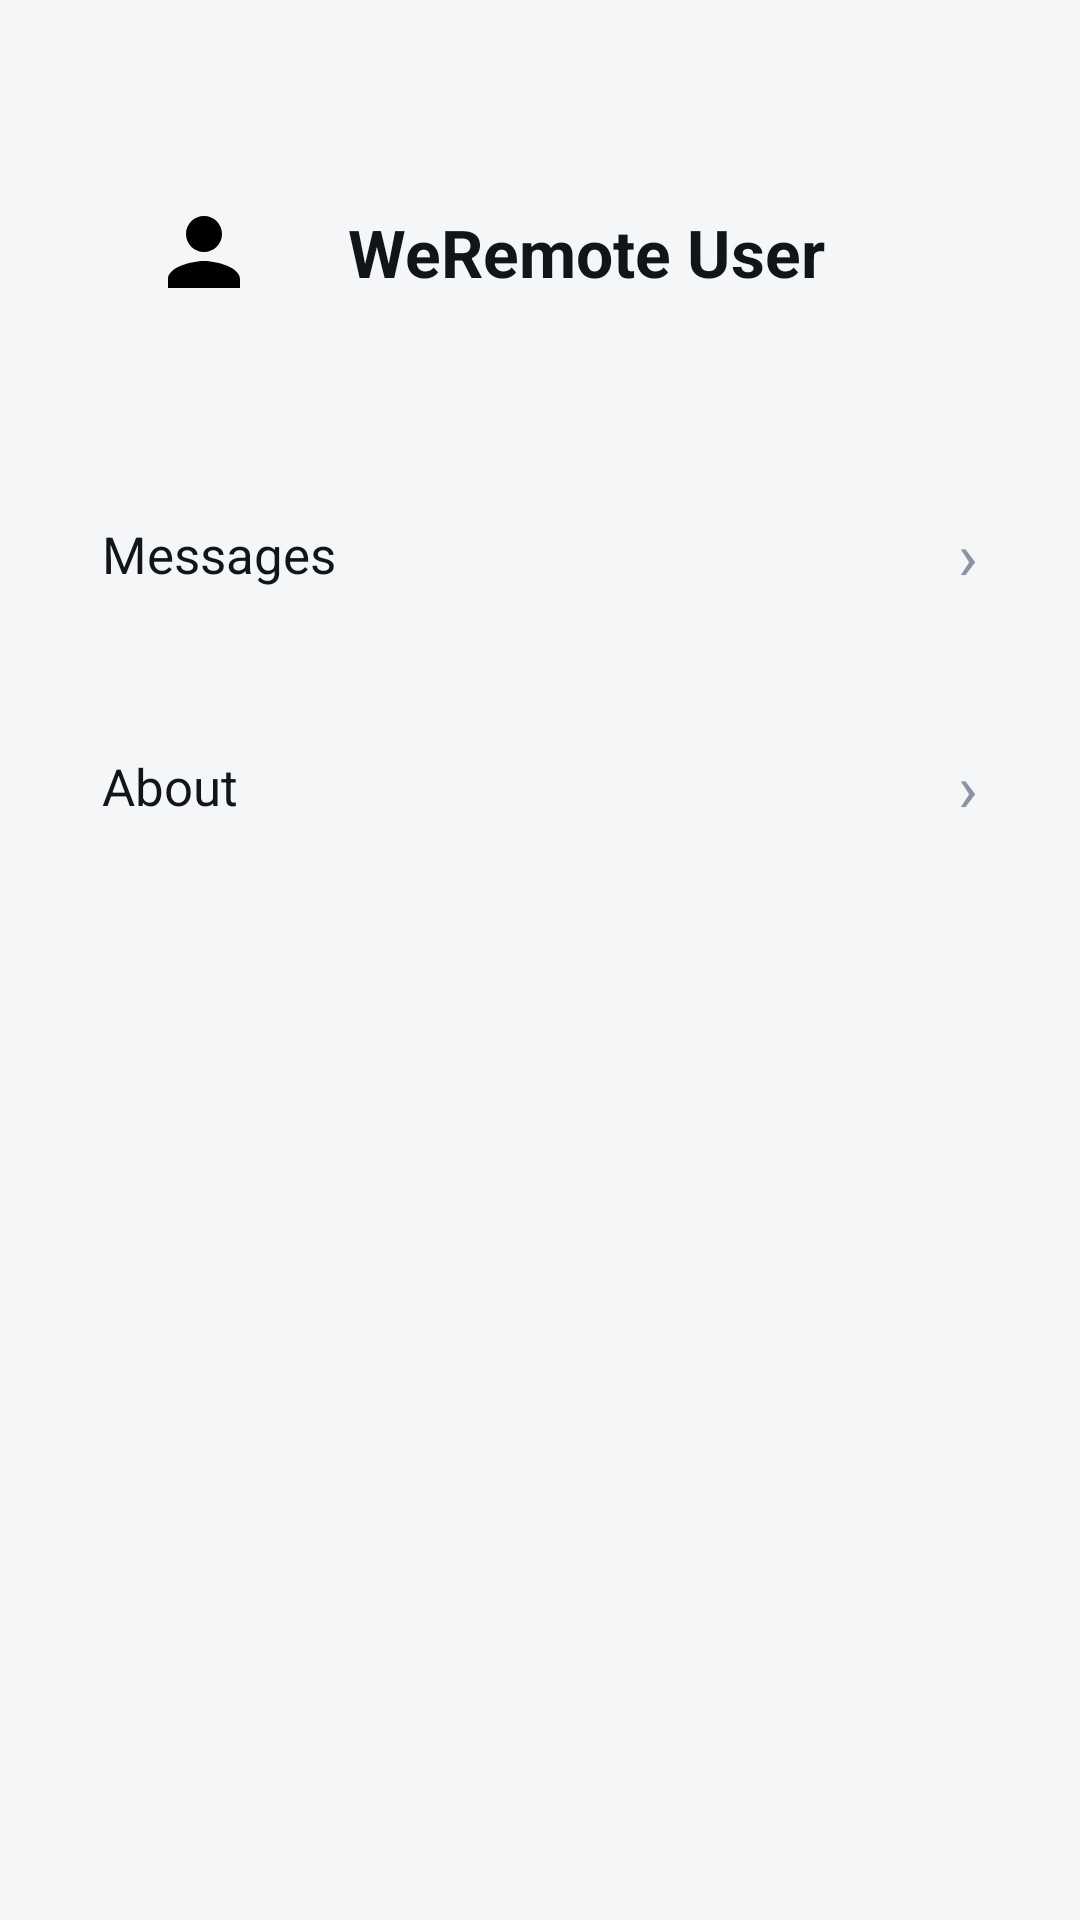

Android layout source for this screen:
<!-- AndroidManifest.xml: application theme Theme.WeRemote -->
<!-- res/layout/fragment_me.xml -->
<?xml version="1.0" encoding="utf-8"?>
<LinearLayout xmlns:android="http://schemas.android.com/apk/res/android"
    android:layout_width="match_parent"
    android:layout_height="match_parent"
    android:background="@color/bg"
    android:orientation="vertical"
    android:padding="16dp">

    <LinearLayout
        android:layout_width="match_parent"
        android:layout_height="wrap_content"
        android:layout_marginTop="16dp"
        android:background="@drawable/bg_card"
        android:backgroundTint="@color/blue_light"
        android:gravity="center_vertical"
        android:orientation="horizontal"
        android:padding="20dp">

        <ImageView
            android:layout_width="64dp"
            android:layout_height="64dp"
            android:background="@drawable/bg_circle_white"
            android:padding="14dp"
            android:src="@drawable/ic_person" />

        <TextView
            android:layout_width="wrap_content"
            android:layout_height="wrap_content"
            android:layout_marginStart="16dp"
            android:text="WeRemote User"
            android:textColor="@color/black"
            android:textSize="22sp"
            android:textStyle="bold" />
    </LinearLayout>

    <LinearLayout
        android:id="@+id/rowMessages"
        android:layout_width="match_parent"
        android:layout_height="wrap_content"
        android:layout_marginTop="16dp"
        android:background="@drawable/bg_card"
        android:gravity="center_vertical"
        android:orientation="horizontal"
        android:padding="18dp">

        <TextView
            android:layout_width="0dp"
            android:layout_height="wrap_content"
            android:layout_weight="1"
            android:text="@string/messages"
            android:textColor="@color/black"
            android:textSize="17sp" />

        <TextView
            android:layout_width="wrap_content"
            android:layout_height="wrap_content"
            android:text="›"
            android:textColor="@color/gray"
            android:textSize="22sp" />
    </LinearLayout>

    <LinearLayout
        android:id="@+id/rowAbout"
        android:layout_width="match_parent"
        android:layout_height="wrap_content"
        android:layout_marginTop="12dp"
        android:background="@drawable/bg_card"
        android:gravity="center_vertical"
        android:orientation="horizontal"
        android:padding="18dp">

        <TextView
            android:layout_width="0dp"
            android:layout_height="wrap_content"
            android:layout_weight="1"
            android:text="@string/about"
            android:textColor="@color/black"
            android:textSize="17sp" />

        <TextView
            android:layout_width="wrap_content"
            android:layout_height="wrap_content"
            android:text="›"
            android:textColor="@color/gray"
            android:textSize="22sp" />
    </LinearLayout>

</LinearLayout>
<!-- resources referenced by this layout -->
<resources>
  <color name="bg">#F4F6F8</color>
  <color name="black">#111418</color>
  <color name="blue_light">#DCEBFF</color>
  <color name="gray">#8A93A2</color>
  <!-- drawable ic_person (drawable) -->
  <vector xmlns:android="http://schemas.android.com/apk/res/android"
      android:width="24dp" android:height="24dp"
      android:viewportWidth="24" android:viewportHeight="24">
      <path android:fillColor="#000000"
          android:pathData="M12,12c2.21,0 4,-1.79 4,-4s-1.79,-4 -4,-4 -4,1.79 -4,4 1.79,4 4,4zM12,14c-2.67,0 -8,1.34 -8,4v2h16v-2c0,-2.66 -5.33,-4 -8,-4z" />
  </vector>
  <string name="about">About</string>
  <string name="messages">Messages</string>
  <style name="Theme.WeRemote" parent="Theme.Material3.DayNight.NoActionBar">
          <item name="colorPrimary">@color/blue</item>
          <item name="colorPrimaryDark">@color/blue_dark</item>
          <item name="colorSecondary">@color/blue</item>
          <item name="android:windowBackground">@color/bg</item>
          <item name="android:statusBarColor">@color/bg</item>
          <item name="android:windowLightStatusBar">true</item>
      </style>
  <color name="blue">#2F80ED</color>
  <color name="blue_dark">#1E5FC0</color>
</resources>
